Run: headless pygame with SDL's dummy video driver; simulated clock (each Clock.tick advances the game by its frame time, no real sleeping); random seed 0; keys injected as events and as key.get_pressed() state; mouse plan: one left click at the window centre at the start of phase 2, then a move to the lower-right quarter at the start of phase 3.
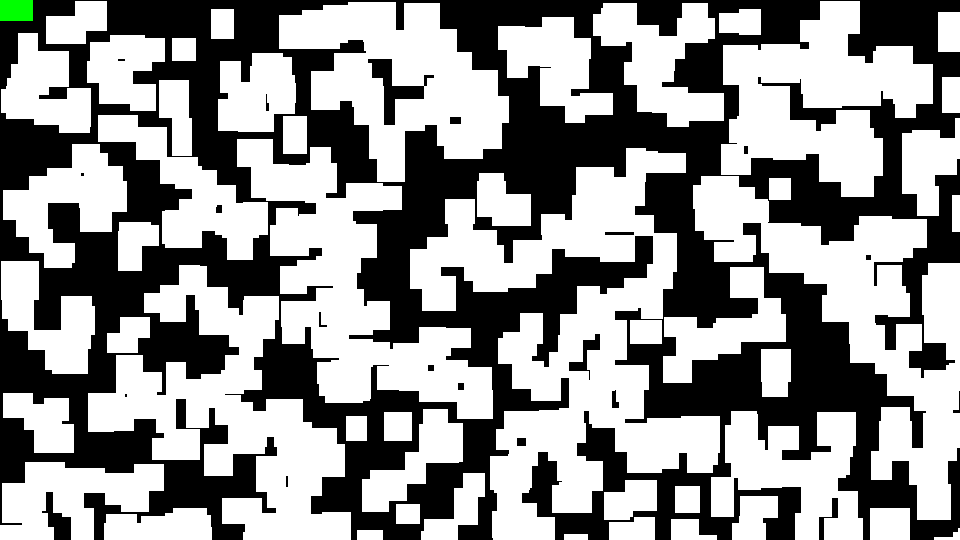
Frame 1 of 4 · flips 1–60 · no input
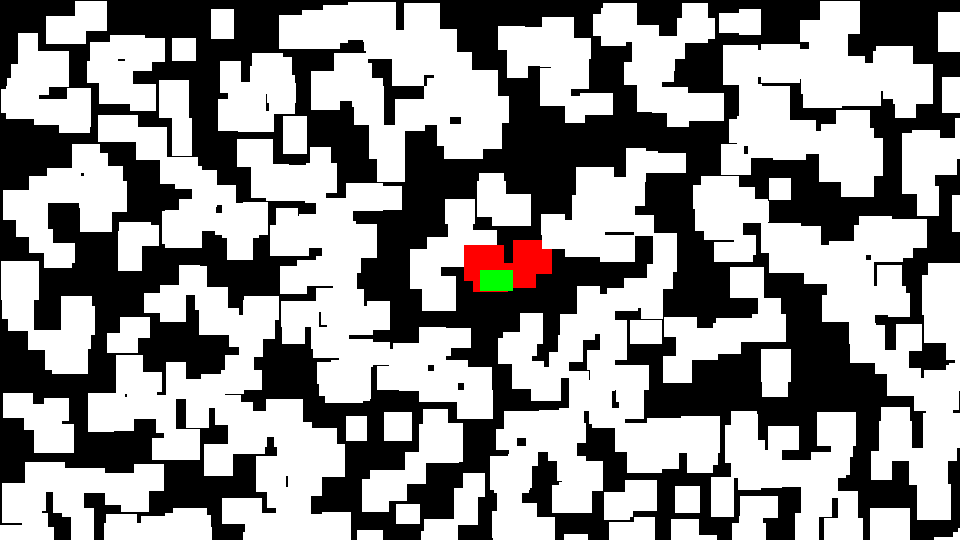
Frame 2 of 4 · flips 61–180 · clicked the window centre · tapped SPACE, RETURN · held RIGHT (→), D
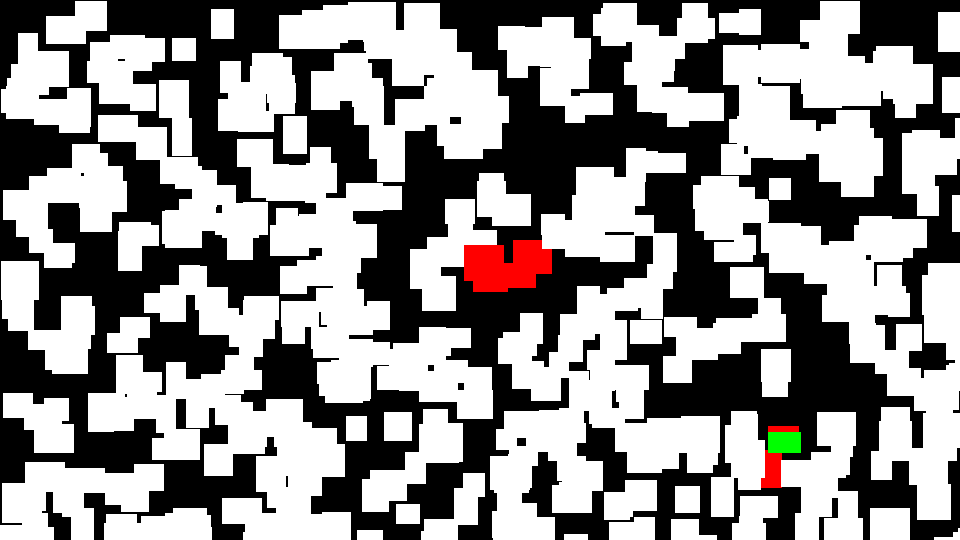
Frame 3 of 4 · flips 181–300 · moved the mouse to the lower-right quarter · held DOWN (↓), S
Frame 4 of 4 · flips 301–420 · held LEFT (←), A, UP (↑), W · screen unchanged from frame 3, image omitted

The pygame program that drew these frames:

import pygame
import random, math, sys
pygame.init()

# print(pygame.display.Info())

def events():
    keys = pygame.key.get_pressed()

    # Quit Game
    for event in pygame.event.get():
        if event.type == pygame.QUIT or keys[pygame.K_ESCAPE]:
            pygame.quit()
            sys.exit()


# Display Attributes
W, H = 1920, 1080
HW, HH = int(W/2), int(H/2)
AREA = W + H

# Display Initialisation
CLOCK = pygame.time.Clock()
DS = pygame.display.set_mode((HW, HH))
pygame.display.set_caption("2048")
FPS = 120

# Colors
black = (0,0,0,255)
white = (255,255,255,255)
red = (255,0,0,255)
green = (0,255,0,255)
blue = (0,0,255,255)


class rectangle(): # Class for Random Rectangles

    global white
    
    def __init__(self, x, y, w, h, id):
        self.x1 = x
        self.y1 = y
        self.x2 = x + w
        self.y2 = y + h
        
        self.w = w
        self.h = h

        self.fillColor = white

        self.stained = False
        self.id = id

    def setXY(self, xy): # Obtain x1, y1 as xy and x2, y2
        self.x1, self.y1 = xy
        self.x2 = xy[0] + self.w
        self.y2 = xy[1] + self.h

    def getXY(self): # Returns (x1, y1) Tuple Coord
        return (self.x1, self.y1)

    def rect(self): # Pygame Rectangle Attributes : (x1, y1, w, h)
        return self.getXY() + (self.w, self.h)

    def coords(self): # Returns (x2, y2) Tuple Coord
        return self.getXY() + (self.x2, self.y2)

    def hasCollided(self, target): # Test if NO COLLISIONS with Target Rect
        tx1, ty1, tx2, ty2 = target.coords()

        if tx1 > self.x2 or tx2 < self.x1 or ty1 > self.y2 or ty2 < self.y1:
            return False # NO Collision
        else:
            return True # Collision

    def draw(self, surface = None):
        if not surface:
            surface = pygame.display.get_surface()
        
        pygame.draw.rect(surface, self.fillColor, self.rect(), 0)

    
# List of Randomly Generated Rectangles with [(0-ScreenWidth) x coord, (0-ScreenHeight) y coord, (20-40px) Width, (20-40px) Height], Looped 2000 Times
rectangles = list([rectangle(random.randint(0, W), random.randint(0, H), random.randint(20, 40), random.randint(20, 40), i) for i in range(0, 2000)])
rectangles[0].fillColor = green


# Main Loop
while True:
    events()

    mb = pygame.mouse.get_pressed() # mb[0] = Mouse Left Button, check if held down
    rectangles[0].setXY(pygame.mouse.get_pos()) # 1st Rect on Mouse Cursor Position

    for r in rectangles: # Iterating through 'rectangles' list
        if r.id == 0: # Skip 1st Rect (Cursor)
            continue
        
        r.draw() # Draw the Rectangles

        result = r.hasCollided(rectangles[0]) # For every instances of 'r', check if 'r' collided with cursor rect

        if result: # If result True, 'r' has collided
            r.fillColor = red # Turn that particular 'r' red

            if mb[0]: # If Mouse Button held down at time of collision, stain 'r' permanently red 
                r.stained = True
                
        else: # No Collision, but if not previously stained, 'r' set back to white
            if not r.stained:
                r.fillColor = white

    rectangles[0].draw()

    pygame.display.update()
    CLOCK.tick(FPS)
    DS.fill(black)











'''
class theValue():
    def __init__(self, value):
        self.value = value
        self.color = ""
        
        if self.value == 2:
            self.color = "red"
        elif self.value == 4:
            self.color = "blue"
        elif self.value == 8:
            self.color = "green"
        
        
two = theValue(2)
four = theValue(4)

print(two.value + four.value)
print(four.color)
'''
